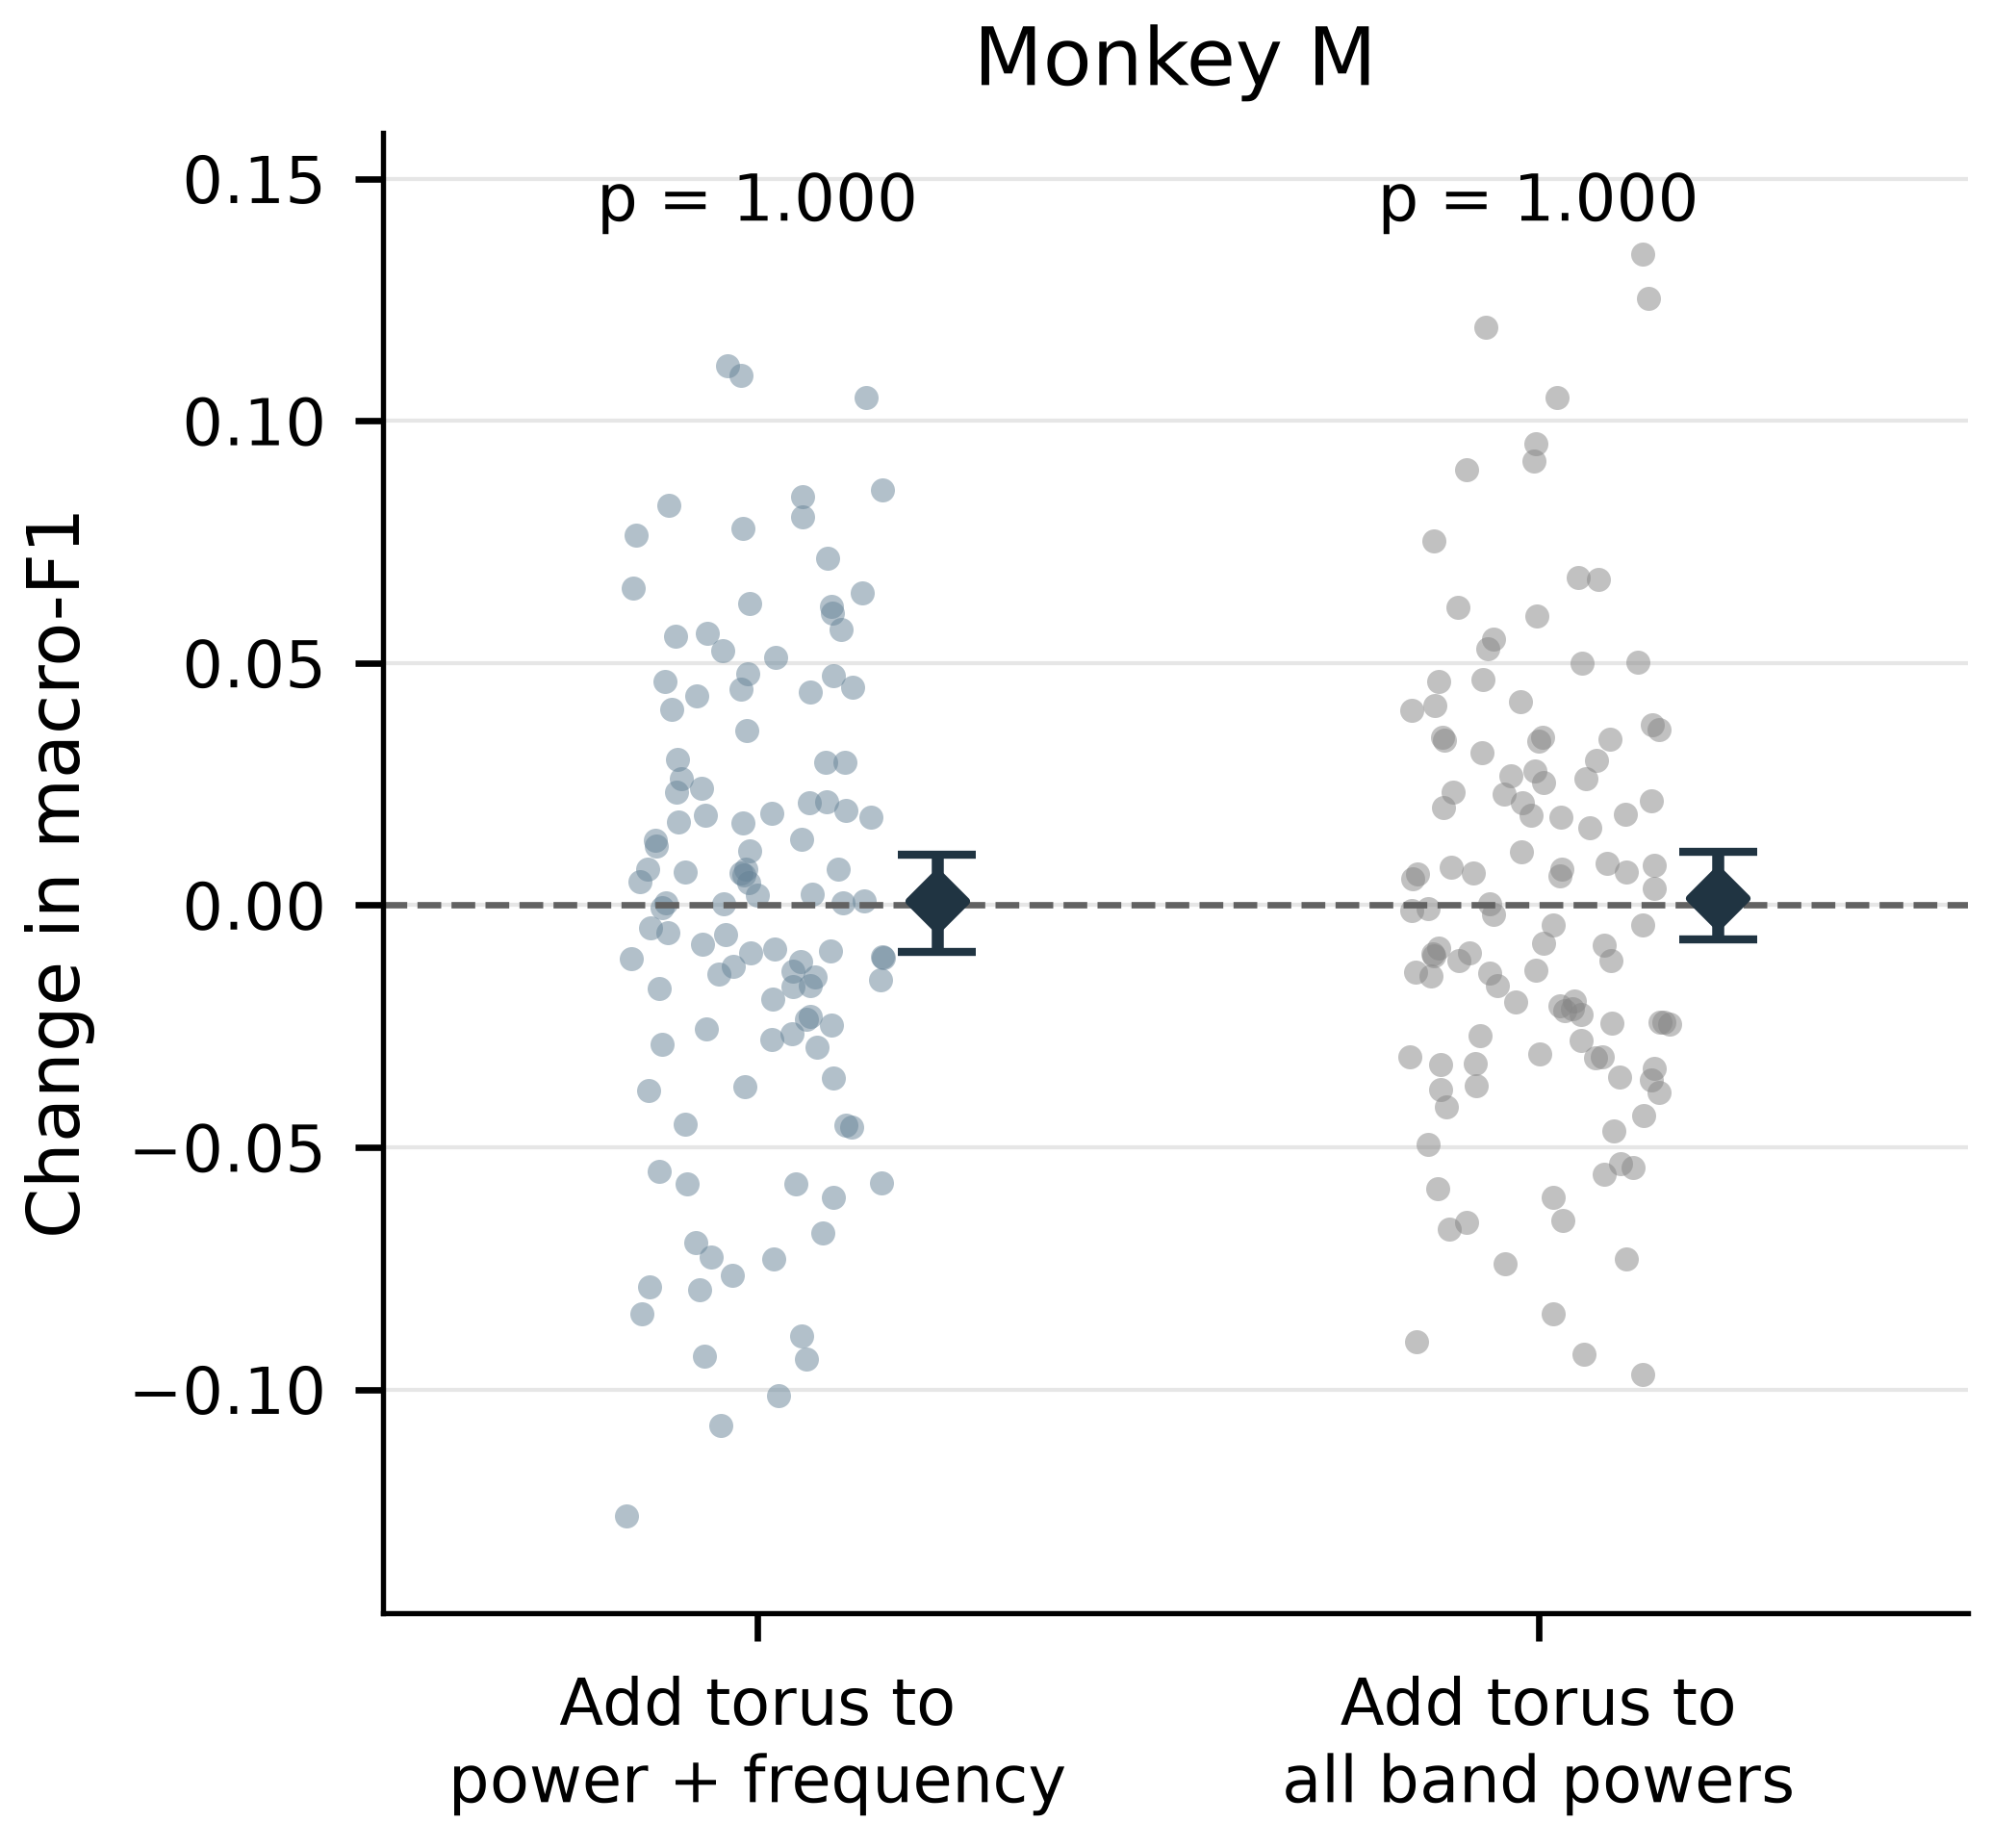

The data file committed next to this chart (first rows):
recording, day, difference, monkey, enhanced, baseline
monkeyM_session-o080416002-18_lfp-1, 2008-04-16, -0.009553, M, torus_power_frequency, power_frequency
monkeyM_session-o080416002-18_lfp-2, 2008-04-16, 0.1095, M, torus_power_frequency, power_frequency
monkeyM_session-o080417003-14_lfp-1, 2008-04-17, 0.0449, M, torus_power_frequency, power_frequency
monkeyM_session-o080417003-14_lfp-4, 2008-04-17, 0.04392, M, torus_power_frequency, power_frequency
monkeyM_session-o080422011-21_lfp-2, 2008-04-22, -0.07882, M, torus_power_frequency, power_frequency
monkeyM_session-o080423001-5_lfp-6, 2008-04-23, -0.01092, M, torus_power_frequency, power_frequency
monkeyM_session-o080423001-5_lfp-8, 2008-04-23, 0.02136, M, torus_power_frequency, power_frequency
monkeyM_session-o080424002-11_lfp-1, 2008-04-24, -0.06033, M, torus_power_frequency, power_frequency
monkeyM_session-o080424012-22_lfp-1, 2008-04-24, -0.01724, M, torus_power_frequency, power_frequency
monkeyM_session-o080425003-12_lfp-1, 2008-04-25, -0.03756, M, torus_power_frequency, power_frequency
monkeyM_session-o080429002-7_lfp-2, 2008-04-29, 0.0002231, M, torus_power_frequency, power_frequency
monkeyM_session-o080430002-12_lfp-1, 2008-04-30, 0.01807, M, torus_power_frequency, power_frequency
monkeyM_session-o080430013-23_lfp-1, 2008-04-30, -0.0575, M, torus_power_frequency, power_frequency
monkeyM_session-o080430013-23_lfp-2, 2008-04-30, 0.0005648, M, torus_power_frequency, power_frequency
monkeyM_session-o080506002-22_lfp-1, 2008-05-06, 0.07788, M, torus_power_frequency, power_frequency
monkeyM_session-o080506002-22_lfp-2, 2008-05-06, -0.0453, M, torus_power_frequency, power_frequency
monkeyM_session-o080507002-11_lfp-1, 2008-05-07, -0.02769, M, torus_power_frequency, power_frequency
monkeyM_session-o080507012-23_lfp-1, 2008-05-07, -0.08445, M, torus_power_frequency, power_frequency
monkeyM_session-o080507012-23_lfp-2, 2008-05-07, 0.02952, M, torus_power_frequency, power_frequency
monkeyM_session-o080509001-9_lfp-1, 2008-05-09, -0.01357, M, torus_power_frequency, power_frequency
monkeyM_session-o080509010-19_lfp-1, 2008-05-09, 0.02953, M, torus_power_frequency, power_frequency
monkeyM_session-o080513001-9_lfp-1, 2008-05-13, -0.01429, M, torus_power_frequency, power_frequency
monkeyM_session-o080513001-9_lfp-2, 2008-05-13, 0.08577, M, torus_power_frequency, power_frequency
monkeyM_session-o080513010-18_lfp-1, 2008-05-13, 0.06453, M, torus_power_frequency, power_frequency
monkeyM_session-o080513010-18_lfp-2, 2008-05-13, -0.02472, M, torus_power_frequency, power_frequency
monkeyM_session-o080515002-11_lfp-1, 2008-05-15, 0.0233, M, torus_power_frequency, power_frequency
monkeyM_session-o080515002-11_lfp-2, 2008-05-15, 0.004678, M, torus_power_frequency, power_frequency
monkeyM_session-o080515012-24_lfp-1, 2008-05-15, 0.07643, M, torus_power_frequency, power_frequency
monkeyM_session-o080515012-24_lfp-2, 2008-05-15, 0.0004056, M, torus_power_frequency, power_frequency
monkeyM_session-o080522005-11_lfp-1, 2008-05-22, -0.09379, M, torus_power_frequency, power_frequency
monkeyM_session-o080522005-11_lfp-2, 2008-05-22, -0.06761, M, torus_power_frequency, power_frequency
monkeyM_session-o080522012-21_lfp-1, 2008-05-22, -0.05733, M, torus_power_frequency, power_frequency
monkeyM_session-o080522012-21_lfp-2, 2008-05-22, -0.07271, M, torus_power_frequency, power_frequency
monkeyM_session-o080523010-18_lfp-4, 2008-05-23, 0.0525, M, torus_power_frequency, power_frequency
monkeyM_session-o080523010-18_lfp-8, 2008-05-23, 0.0623, M, torus_power_frequency, power_frequency
monkeyM_session-o080527006-16_lfp-1, 2008-05-27, 0.05552, M, torus_power_frequency, power_frequency
monkeyM_session-o080527006-16_lfp-2, 2008-05-27, -0.05493, M, torus_power_frequency, power_frequency
monkeyM_session-o080528006-15_lfp-2, 2008-05-28, -0.009866, M, torus_power_frequency, power_frequency
monkeyM_session-o080528006-15_lfp-4, 2008-05-28, 0.006883, M, torus_power_frequency, power_frequency
monkeyM_session-o080528016-25_lfp-2, 2008-05-28, 0.08433, M, torus_power_frequency, power_frequency
monkeyM_session-o080528016-25_lfp-4, 2008-05-28, 0.006614, M, torus_power_frequency, power_frequency
monkeyM_session-o080710006-11_lfp-5, 2008-07-10, 0.01954, M, torus_power_frequency, power_frequency
monkeyM_session-o080710006-11_lfp-6, 2008-07-10, -0.01666, M, torus_power_frequency, power_frequency
monkeyM_session-o080711002-7_lfp-6, 2008-07-11, 0.05616, M, torus_power_frequency, power_frequency
monkeyM_session-o080711002-7_lfp-8, 2008-07-11, -0.04544, M, torus_power_frequency, power_frequency
monkeyM_session-o080718005-9_lfp-5, 2008-07-18, 0.007363, M, torus_power_frequency, power_frequency
monkeyM_session-o080718005-9_lfp-8, 2008-07-18, 0.1114, M, torus_power_frequency, power_frequency
monkeyM_session-o080722004-9_lfp-5, 2008-07-22, 0.02406, M, torus_power_frequency, power_frequency
monkeyM_session-o080723006-11_lfp-5, 2008-07-23, -0.02365, M, torus_power_frequency, power_frequency
monkeyM_session-o080723006-11_lfp-7, 2008-07-23, -0.02868, M, torus_power_frequency, power_frequency
monkeyM_session-o080724004-9_lfp-5, 2008-07-24, 0.03001, M, torus_power_frequency, power_frequency
monkeyM_session-o080724004-9_lfp-7, 2008-07-24, -0.1262, M, torus_power_frequency, power_frequency
monkeyM_session-o080731003-10_lfp-6, 2008-07-31, -0.03576, M, torus_power_frequency, power_frequency
monkeyM_session-o080731011-18_lfp-6, 2008-07-31, 0.01358, M, torus_power_frequency, power_frequency
monkeyM_session-o080801001-7_lfp-5, 2008-08-01, 0.002172, M, torus_power_frequency, power_frequency
monkeyM_session-o080801001-7_lfp-6, 2008-08-01, 0.06032, M, torus_power_frequency, power_frequency
monkeyM_session-o080808001-5_lfp-5, 2008-08-08, 0.03598, M, torus_power_frequency, power_frequency
monkeyM_session-o080808001-5_lfp-6, 2008-08-08, 0.05106, M, torus_power_frequency, power_frequency
monkeyM_session-o080808006-12_lfp-5, 2008-08-08, -0.0004827, M, torus_power_frequency, power_frequency
monkeyM_session-o080808006-12_lfp-6, 2008-08-08, 0.0135, M, torus_power_frequency, power_frequency
... 170 more rows
